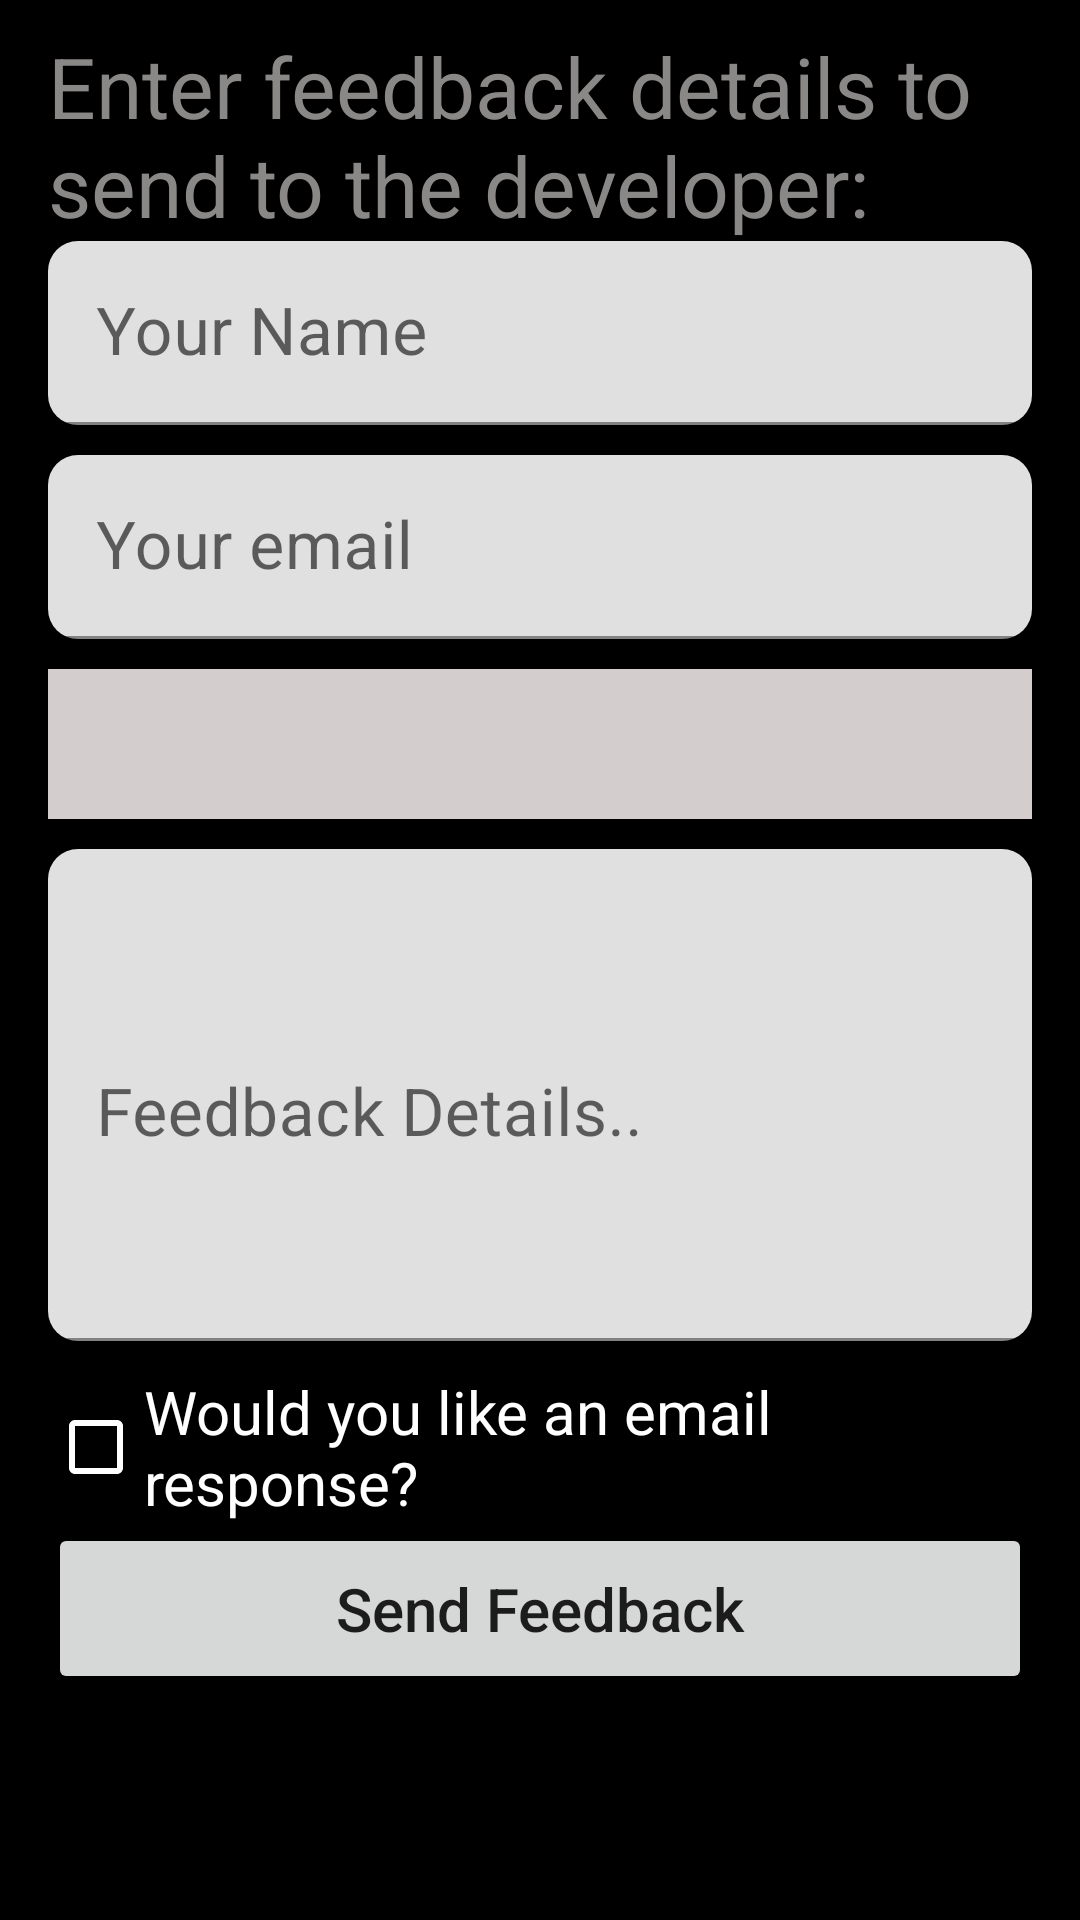

Here is an Android app screen rendered from its layout file. Give the layout XML and the strings, colors and styles it references.
<!-- AndroidManifest.xml: application theme Theme.JavaKotlin -->
<!-- res/layout/activity_constraint_layout.xml -->
<?xml version="1.0" encoding="utf-8"?>
<androidx.constraintlayout.widget.ConstraintLayout xmlns:android="http://schemas.android.com/apk/res/android"
    xmlns:app="http://schemas.android.com/apk/res-auto"
    android:layout_width="match_parent"
    android:layout_height="match_parent"
    android:background="@color/black">

    <androidx.constraintlayout.widget.Guideline
        android:id="@+id/guidelineStartVertical"
        android:layout_width="wrap_content"
        android:layout_height="wrap_content"
        android:orientation="vertical"
        app:layout_constraintGuide_begin="16dp" />

    <androidx.constraintlayout.widget.Guideline
        android:id="@+id/guidelineEndVertical"
        android:layout_width="wrap_content"
        android:layout_height="wrap_content"
        android:orientation="vertical"
        app:layout_constraintGuide_end="16dp" />

    <androidx.appcompat.widget.AppCompatTextView
        android:id="@+id/tvEnterFeedback"
        android:layout_width="0dp"
        android:layout_height="wrap_content"
        android:layout_marginTop="10dp"
        android:text="@string/text_feedback_form"
        android:textColor="@color/grey"
        android:textSize="28sp"
        app:layout_constraintBottom_toTopOf="@+id/nameInputLayout"
        app:layout_constraintEnd_toEndOf="@id/guidelineEndVertical"
        app:layout_constraintStart_toStartOf="@id/guidelineStartVertical"
        app:layout_constraintTop_toTopOf="parent" />

    <com.google.android.material.textfield.TextInputLayout
        android:id="@+id/nameInputLayout"
        style="@style/Widget.MaterialComponents.TextInputLayout.FilledBox"
        android:layout_width="0dp"
        android:layout_height="wrap_content"
        app:boxCornerRadiusBottomEnd="10dp"
        app:boxCornerRadiusBottomStart="10dp"
        app:boxCornerRadiusTopEnd="10dp"
        app:boxCornerRadiusTopStart="10dp"
        app:layout_constraintEnd_toEndOf="@id/guidelineEndVertical"
        app:layout_constraintStart_toStartOf="@id/guidelineStartVertical"
        app:layout_constraintTop_toBottomOf="@id/tvEnterFeedback">

        <androidx.appcompat.widget.AppCompatEditText
            android:id="@+id/etName"
            android:layout_width="match_parent"
            android:layout_height="wrap_content"
            android:hint="@string/hint_text_name"
            android:imeOptions="actionNext"
            android:inputType="textPersonName"
            android:paddingTop="22dp"
            android:textColor="@color/black"
            android:textSize="22sp" />
    </com.google.android.material.textfield.TextInputLayout>

    <com.google.android.material.textfield.TextInputLayout
        android:id="@+id/emailInputLayout"
        style="@style/Widget.MaterialComponents.TextInputLayout.FilledBox"
        android:layout_width="0dp"
        android:layout_height="wrap_content"
        android:layout_marginTop="10dp"
        app:boxCornerRadiusBottomEnd="10dp"
        app:boxCornerRadiusBottomStart="10dp"
        app:boxCornerRadiusTopEnd="10dp"
        app:boxCornerRadiusTopStart="10dp"
        app:layout_constraintEnd_toEndOf="@id/guidelineEndVertical"
        app:layout_constraintStart_toStartOf="@id/guidelineStartVertical"
        app:layout_constraintTop_toBottomOf="@id/nameInputLayout">

        <androidx.appcompat.widget.AppCompatEditText
            android:id="@+id/etEmail"
            android:layout_width="match_parent"
            android:layout_height="wrap_content"
            android:hint="@string/hint_text_email"
            android:imeOptions="actionDone"
            android:inputType="textPersonName"
            android:paddingTop="22dp"
            android:textColor="@color/black"
            android:textSize="22sp" />
    </com.google.android.material.textfield.TextInputLayout>

    <androidx.appcompat.widget.AppCompatSpinner
        android:id="@+id/spFeedbackType"
        android:layout_width="0dp"
        android:layout_height="50dp"
        android:layout_marginTop="10dp"
        android:background="#D3CDCD"
        android:padding="5dp"
        android:paddingTop="20dp"
        android:prompt="@string/spinner_prompt"
        android:spinnerMode="dropdown"
        android:textAlignment="textStart"
        android:theme="@style/spinnerTheme"
        app:layout_constraintEnd_toEndOf="@id/guidelineEndVertical"
        app:layout_constraintStart_toStartOf="@id/guidelineStartVertical"
        app:layout_constraintTop_toBottomOf="@id/emailInputLayout" />

    <com.google.android.material.textfield.TextInputLayout
        android:id="@+id/feedbackInputLayout"
        style="@style/Widget.MaterialComponents.TextInputLayout.FilledBox"
        android:layout_width="0dp"
        android:layout_height="wrap_content"
        android:layout_marginTop="10dp"
        app:boxCornerRadiusBottomEnd="10dp"
        app:boxCornerRadiusBottomStart="10dp"
        app:boxCornerRadiusTopEnd="10dp"
        app:boxCornerRadiusTopStart="10dp"
        app:layout_constraintEnd_toEndOf="@id/guidelineEndVertical"
        app:layout_constraintStart_toStartOf="@id/guidelineStartVertical"
        app:layout_constraintTop_toBottomOf="@id/spFeedbackType">

        <androidx.appcompat.widget.AppCompatEditText
            android:id="@+id/etFeedback"
            android:layout_width="match_parent"
            android:layout_height="wrap_content"
            android:hint="@string/hint_text_details"
            android:inputType="textMultiLine"
            android:lines="8"
            android:minLines="5"
            android:paddingTop="22dp"
            android:textColor="@color/black"
            android:textSize="22sp" />
    </com.google.android.material.textfield.TextInputLayout>

    <androidx.appcompat.widget.AppCompatCheckBox
        android:id="@+id/cbResponse"
        android:layout_width="0dp"
        android:layout_height="wrap_content"
        android:layout_marginTop="10dp"
        android:buttonTint="@color/white"
        android:text="@string/checkbox_text_response"
        android:textColor="@color/white"
        android:textSize="20sp"
        app:layout_constraintEnd_toEndOf="@id/guidelineEndVertical"
        app:layout_constraintStart_toStartOf="@id/guidelineStartVertical"
        app:layout_constraintTop_toBottomOf="@id/feedbackInputLayout" />

    <androidx.appcompat.widget.AppCompatButton
        android:id="@+id/btnFeedback"
        android:layout_width="0dp"
        android:layout_height="wrap_content"
        android:padding="15dp"
        android:text="@string/button_text_send"
        android:textAllCaps="false"
        android:textSize="20sp"
        app:layout_constraintEnd_toEndOf="@id/guidelineEndVertical"
        app:layout_constraintStart_toStartOf="@id/guidelineStartVertical"
        app:layout_constraintTop_toBottomOf="@id/cbResponse" />

</androidx.constraintlayout.widget.ConstraintLayout>
<!-- resources referenced by this layout -->
<resources>
  <color name="black">#FF000000</color>
  <color name="grey">#8A8787</color>
  <color name="white">#FFFFFFFF</color>
  <string name="button_text_send">Send Feedback</string>
  <string name="checkbox_text_response">Would you like an email response?</string>
  <string name="hint_text_details">Feedback Details..</string>
  <string name="hint_text_email">Your email</string>
  <string name="hint_text_name">Your Name</string>
  <string name="spinner_prompt">Select Feedback Type</string>
  <string name="text_feedback_form">Enter feedback details to send to the developer:</string>
  <style name="spinnerTheme">
          <item name="android:textColor">@color/black</item>
          <item name="android:textSize">20sp</item>
          <item name="android:layout_marginBottom">8dp</item>
          <item name="background">@color/grey</item>
      </style>
  <style name="Theme.JavaKotlin" parent="Theme.MaterialComponents.DayNight.DarkActionBar">
          
          <item name="colorPrimary">@color/colorPrimary</item>
          <item name="colorPrimaryVariant">@color/colorPrimary</item>
          <item name="colorOnPrimary">@color/white</item>
          
          <item name="colorSecondary">@color/colorPrimary</item>
          <item name="colorSecondaryVariant">@color/teal_700</item>
          <item name="colorOnSecondary">@color/black</item>
          
          <item name="android:statusBarColor" tools:targetApi="l">?attr/colorPrimaryVariant</item>
          
      </style>
  <color name="colorPrimary">#58785A</color>
  <color name="teal_700">#FF018786</color>
</resources>
